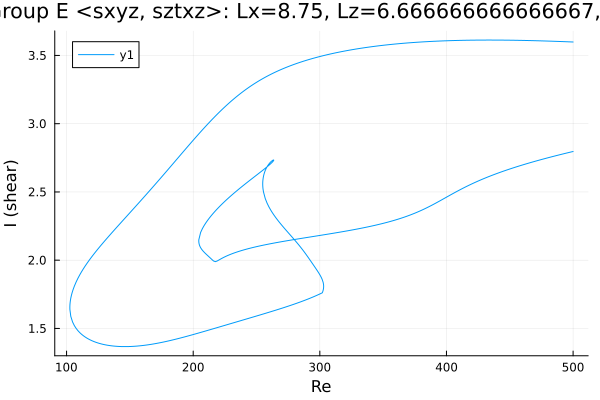

Values plotted in this chart, from the file beside it:
Re, shear
500.0, 2.796
499, 2.794
497.5, 2.791
496.1, 2.788
494.7, 2.784
493.3, 2.781
491.9, 2.778
490.5, 2.775
489.1, 2.772
487.6, 2.768
486.2, 2.765
484.8, 2.762
483.4, 2.758
482, 2.755
480.6, 2.751
479.2, 2.748
477.7, 2.744
476.3, 2.741
474.9, 2.737
473.5, 2.734
472.1, 2.73
470.7, 2.726
469.3, 2.723
467.8, 2.719
466.4, 2.715
465.9, 2.714
464.5, 2.71
463.1, 2.706
461.7, 2.702
460.3, 2.698
458.9, 2.694
457.5, 2.69
456, 2.686
454.6, 2.682
453.2, 2.678
451.8, 2.673
450.4, 2.669
449, 2.665
447.6, 2.66
446.1, 2.656
444.7, 2.651
443.3, 2.647
441.9, 2.642
440.5, 2.637
439.1, 2.632
437.7, 2.628
436.2, 2.623
434.8, 2.617
433.4, 2.612
432, 2.607
430.6, 2.602
429.2, 2.596
427.8, 2.591
426.3, 2.585
424.9, 2.579
423.5, 2.574
422.1, 2.568
420.7, 2.562
419.3, 2.556
417.9, 2.549
... 894 more rows
